2-way image classification set "data" from GitHub (msorins/ImageSharpening); label vocabulary: blur, sharp.

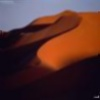
Label: blur

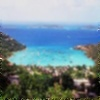
Label: blur

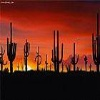
Label: sharp

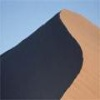
Label: sharp

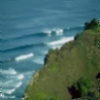
Label: blur

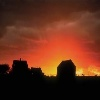
Label: sharp
